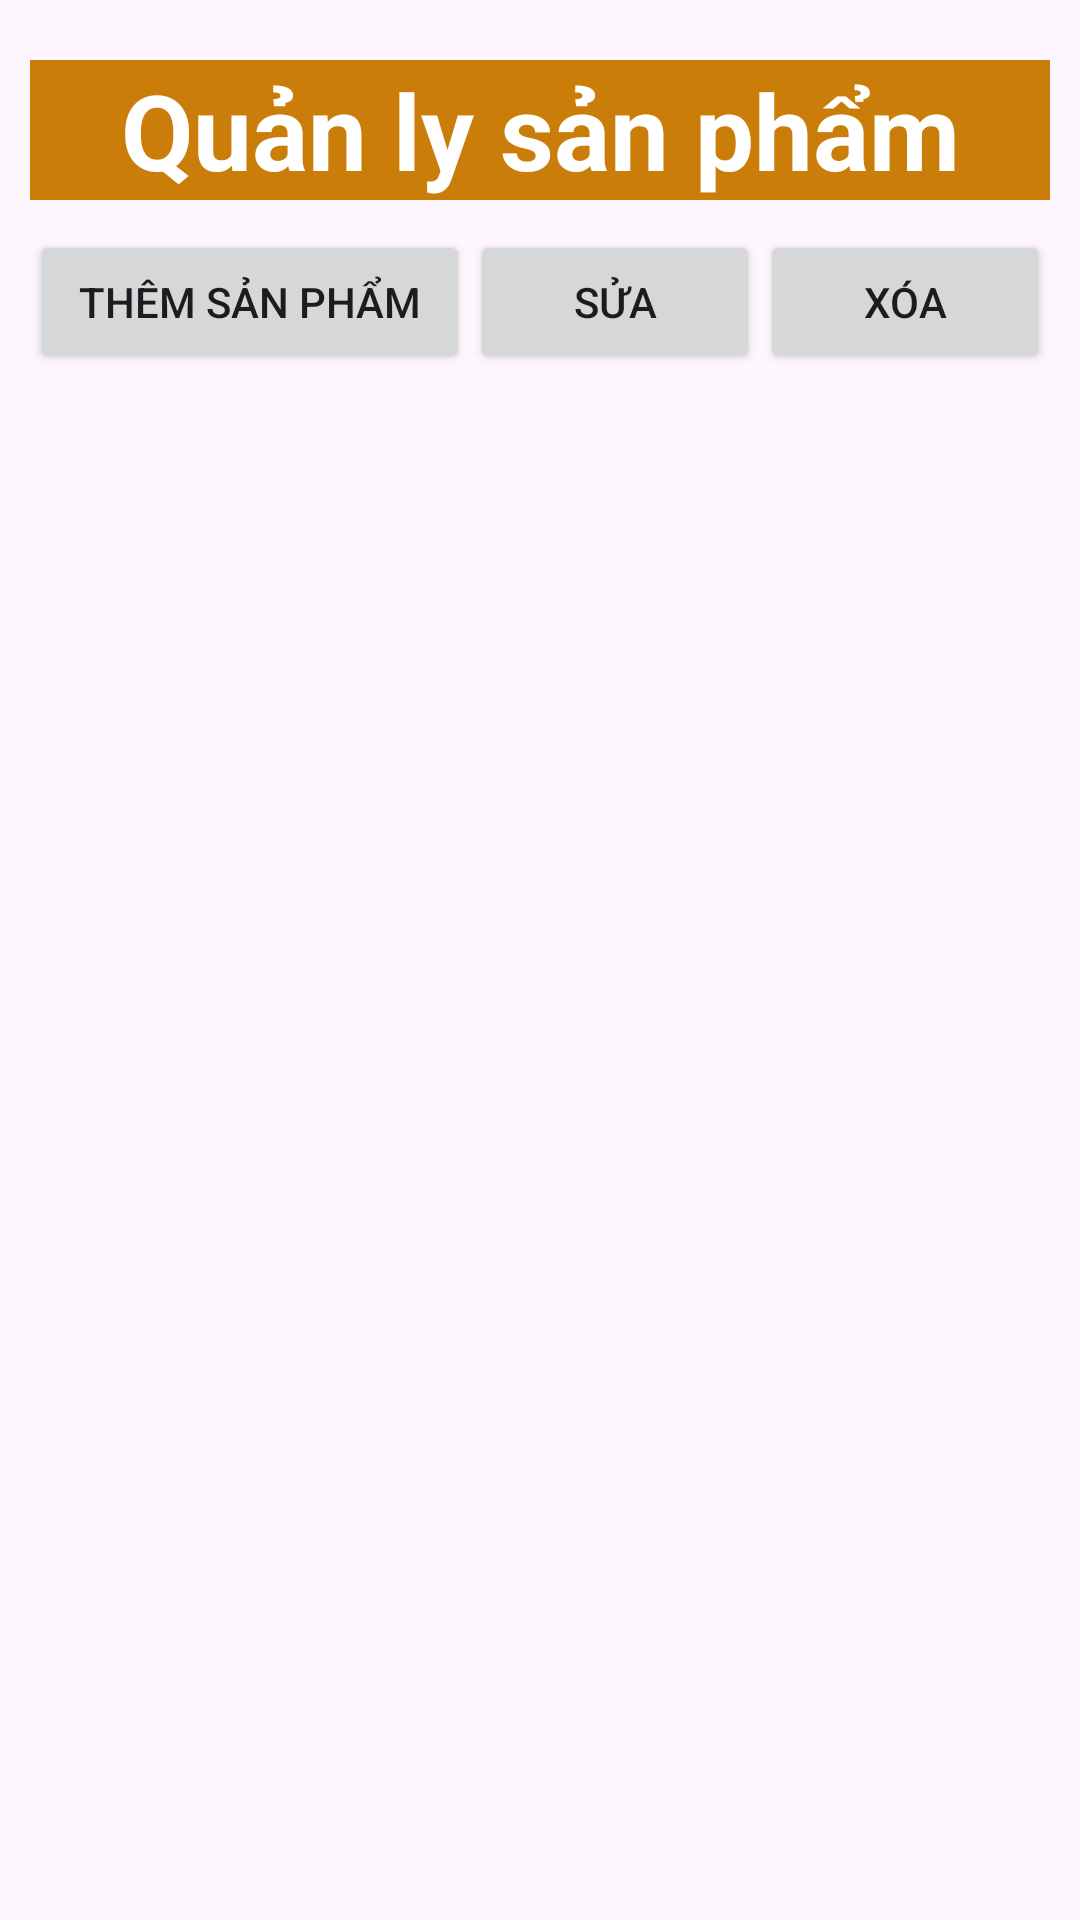

Reconstruct the res/layout file that produces this screen, plus the resources it refers to.
<!-- AndroidManifest.xml: application theme Theme.Ph22351_crud_product -->
<!-- res/layout/activity_product.xml -->
<?xml version="1.0" encoding="utf-8"?>
<LinearLayout xmlns:android="http://schemas.android.com/apk/res/android"
    xmlns:app="http://schemas.android.com/apk/res-auto"
    xmlns:tools="http://schemas.android.com/tools"
    android:layout_width="match_parent"
    android:layout_height="match_parent"
    android:orientation="vertical"
    android:padding="10dp"
    tools:context=".ProductActivity">

    <TextView
        android:id="@+id/textView"
        android:layout_width="match_parent"
        android:layout_height="wrap_content"
        android:background="#CA7D09"
        android:gravity="center"
        android:layout_marginTop="10dp"
        android:text="Quản ly sản phẩm"
        android:textColor="#FFFFFF"
        android:textSize="35sp"
        android:textStyle="bold" />

    <LinearLayout
        android:layout_width="match_parent"
        android:layout_height="wrap_content"
        android:orientation="horizontal">

        <Button
            android:id="@+id/btnAdd2"
            android:layout_width="wrap_content"
            android:layout_height="wrap_content"
            android:layout_marginTop="10dp"
            android:layout_weight="1"
            android:text="Thêm sản phẩm" />

        <Button
            android:id="@+id/btnUPdate2"
            android:layout_width="wrap_content"
            android:layout_height="wrap_content"
            android:layout_weight="1"
            android:layout_marginTop="10dp"
            android:text="Sửa" />

        <Button
            android:id="@+id/btnDELETE2"
            android:layout_width="wrap_content"
            android:layout_height="wrap_content"
            android:layout_weight="1"
            android:layout_marginTop="10dp"
            android:text="Xóa" />
    </LinearLayout>

    <androidx.recyclerview.widget.RecyclerView
        android:id="@+id/rcPro"
        android:layout_width="match_parent"
        android:layout_height="match_parent"
        android:layout_margin="10dp"/>


</LinearLayout>
<!-- resources referenced by this layout -->
<resources>
  <style name="Theme.Ph22351_crud_product" parent="Base.Theme.Ph22351_crud_product" />
  <style name="Base.Theme.Ph22351_crud_product" parent="Theme.Material3.DayNight.NoActionBar">
          
          
      </style>
</resources>
